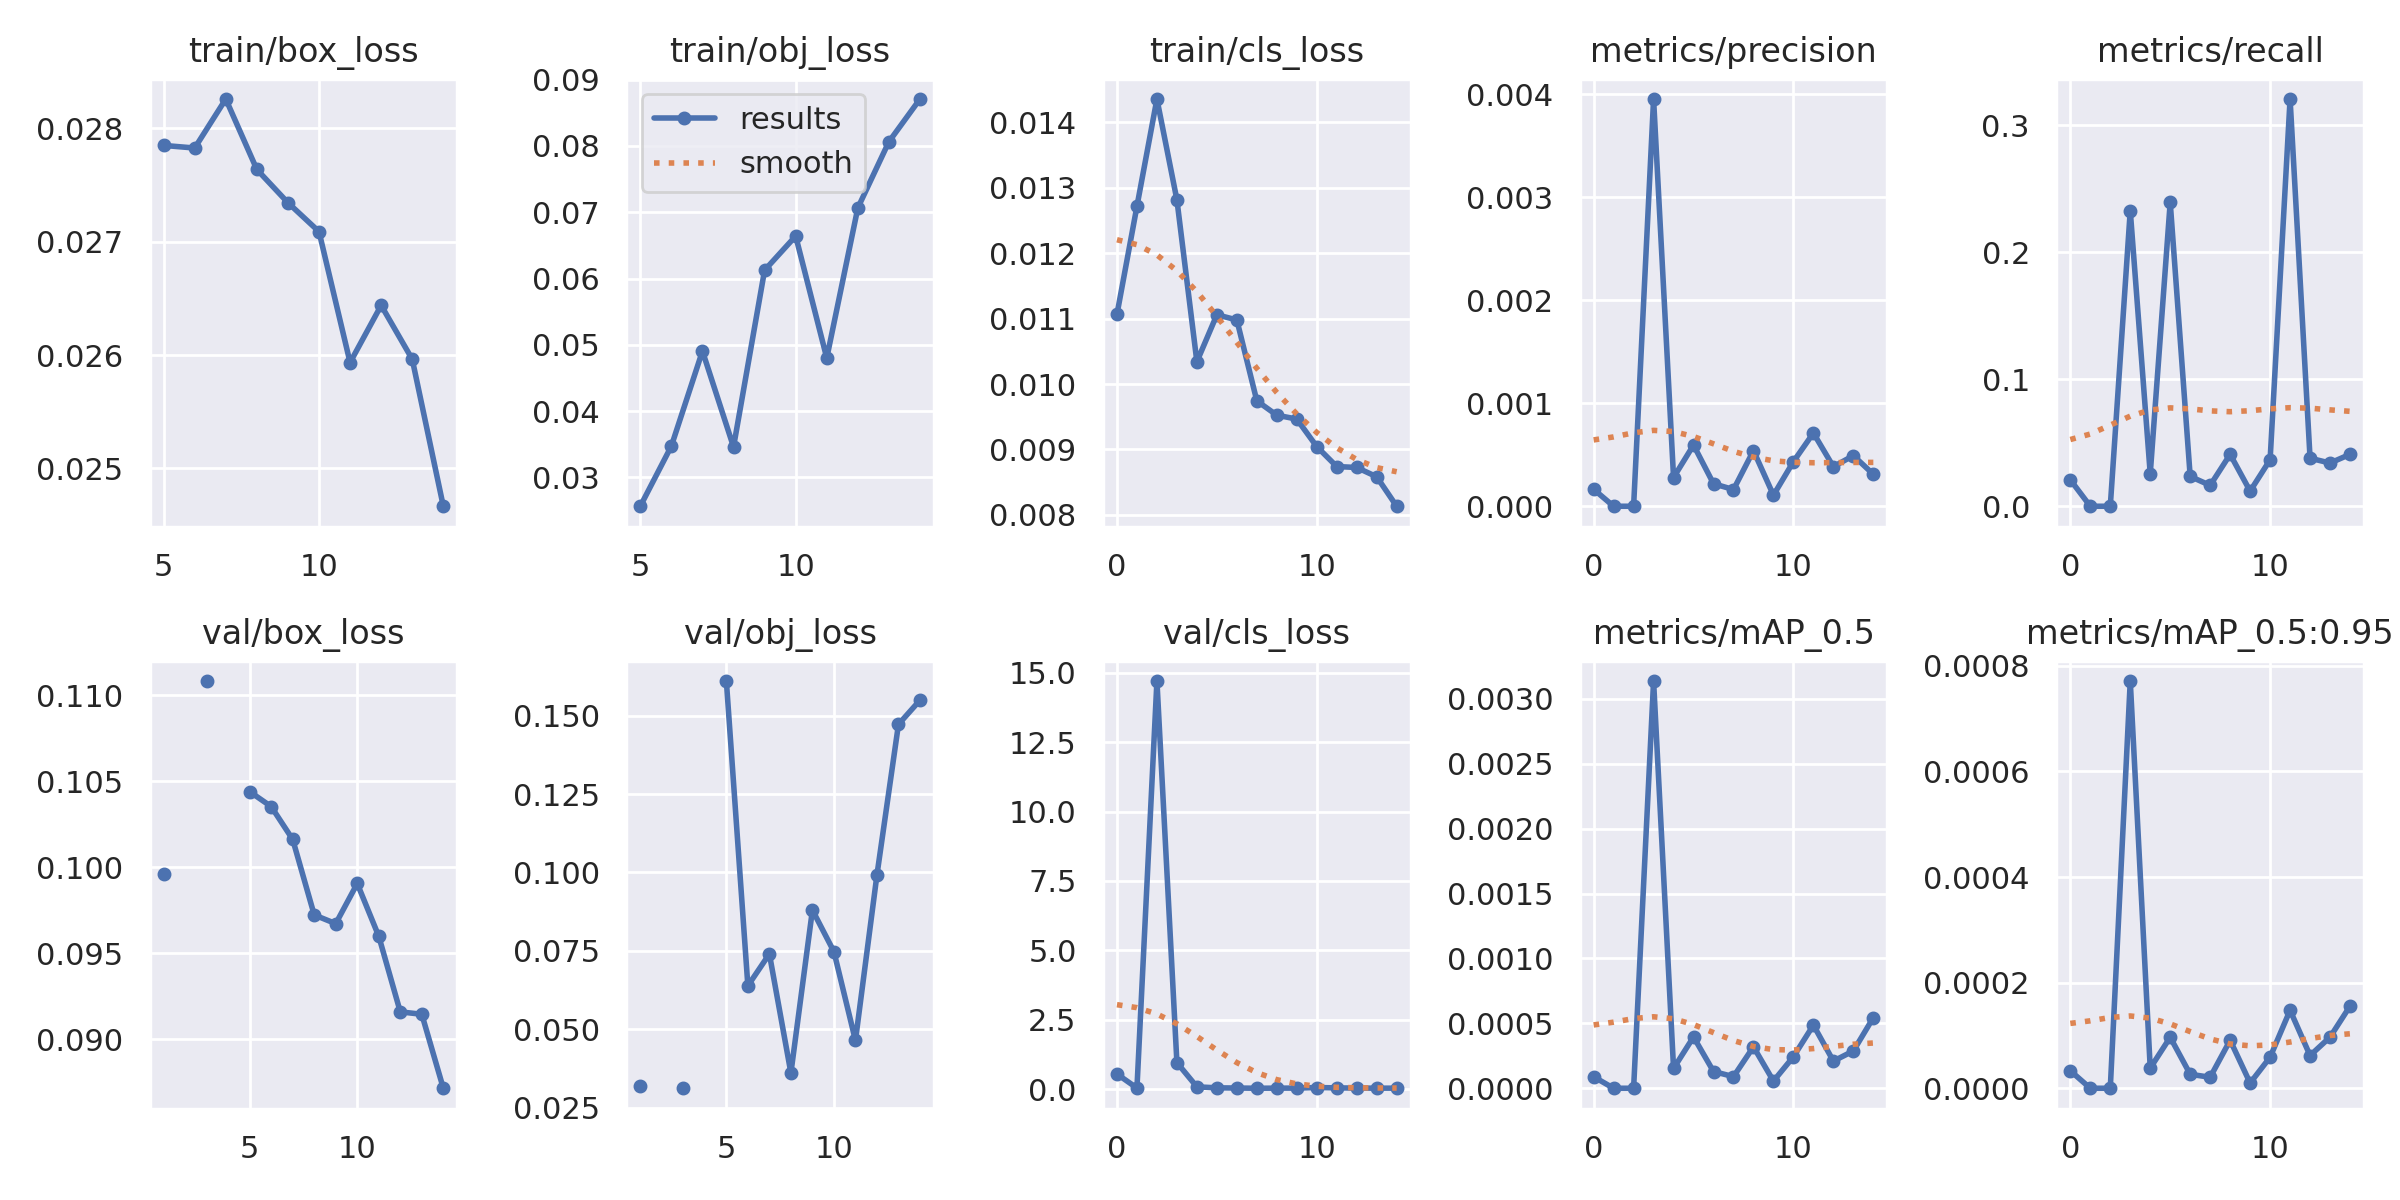

The data file committed next to this chart (first rows):
epoch, train/box_loss, train/obj_loss, train/cls_loss, metrics/precision, metrics/recall, metrics/mAP_0.5, metrics/mAP_0.5:0.95, val/box_loss, val/obj_loss, val/cls_loss, x/lr0, x/lr1, x/lr2
0, nan, nan, 0.01107, 0.0001644, 0.02083, 8.8534e-05, 3.3173e-05, nan, nan, 0.5421, 0.07003, 0.00333, 0.00333
1, nan, nan, 0.01272, 0, 0, 0, 0, 0.09963, 0.03195, 0.03624, 0.03959, 0.006224, 0.006224
2, nan, nan, 0.01436, 0, 0, 0, 0, nan, nan, 14.71, 0.008709, 0.008677, 0.008677
3, nan, nan, 0.01282, 0.003952, 0.2329, 0.003137, 0.0007712, 0.1108, 0.0312, 0.9535, 0.00802, 0.00802, 0.00802
4, nan, nan, 0.01034, 0.0002789, 0.02552, 0.0001526, 3.8067e-05, nan, nan, 0.07997, 0.00802, 0.00802, 0.00802
5, 0.02785, 0.02564, 0.01106, 0.000594, 0.2395, 0.0003954, 9.6564e-05, 0.1044, 0.161, 0.044, 0.00736, 0.00736, 0.00736
6, 0.02782, 0.03472, 0.01098, 0.0002187, 0.02349, 0.000129, 2.6473e-05, 0.1035, 0.06385, 0.03677, 0.0067, 0.0067, 0.0067
7, 0.02826, 0.04906, 0.009743, 0.0001617, 0.01646, 8.9412e-05, 2.0795e-05, 0.1016, 0.07403, 0.02893, 0.00604, 0.00604, 0.00604
8, 0.02764, 0.03459, 0.009523, 0.0005397, 0.04089, 0.0003193, 9.0904e-05, 0.09723, 0.03608, 0.03269, 0.00538, 0.00538, 0.00538
9, 0.02734, 0.06125, 0.009464, 0.0001074, 0.01192, 5.5261e-05, 9.8744e-06, 0.09672, 0.08801, 0.03362, 0.00472, 0.00472, 0.00472
10, 0.02709, 0.06641, 0.009043, 0.0004329, 0.03663, 0.0002429, 5.8812e-05, 0.09906, 0.07474, 0.05472, 0.00406, 0.00406, 0.00406
11, 0.02593, 0.04801, 0.008738, 0.0007107, 0.3208, 0.0004865, 0.0001478, 0.09599, 0.04643, 0.04195, 0.0034, 0.0034, 0.0034
12, 0.02644, 0.07066, 0.008724, 0.0003837, 0.03785, 0.0002091, 6.1954e-05, 0.09159, 0.09924, 0.03446, 0.00274, 0.00274, 0.00274
13, 0.02596, 0.08064, 0.008582, 0.0004915, 0.03403, 0.0002874, 9.6781e-05, 0.09145, 0.1472, 0.03221, 0.00208, 0.00208, 0.00208
14, 0.02467, 0.08708, 0.008131, 0.0003099, 0.0409, 0.0005439, 0.0001555, 0.08715, 0.1549, 0.03173, 0.00142, 0.00142, 0.00142
